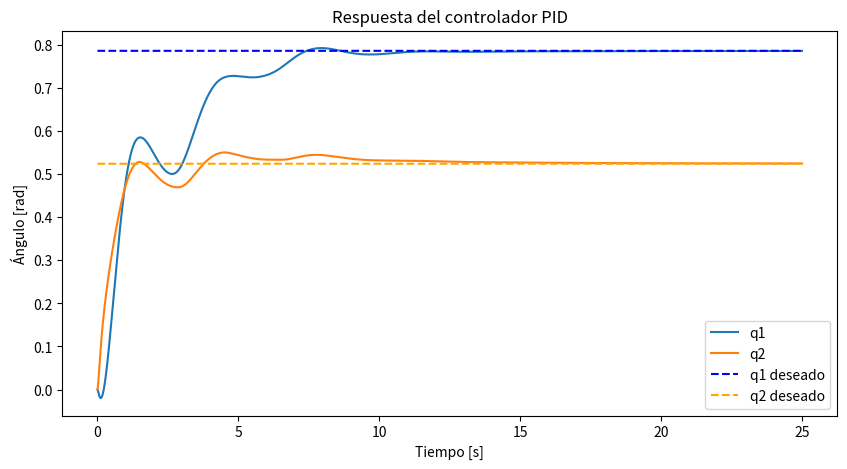

Generate this figure with matplotlib:
import numpy as np
import matplotlib.pyplot as plt
from scipy.integrate import solve_ivp
# Parámetros del robot (longitudes, masas, etc.)
m1, m2 = 1.0, 1.0  # masas de los eslabones
l1, l2 = 1.0, 1.0  # longitudes de los eslabones
g = 9.81  # gravedad
# Matriz de inercia


def M(q):
    q1, q2 = q
    M11 = (m1 + m2) * l1**2 + m2 * l2**2 + 2 * m2 * l1 * l2 * np.cos(q2)
    M12 = m2 * l2**2 + m2 * l1 * l2 * np.cos(q2)
    M21 = M12
    M22 = m2 * l2**2
    return np.array([[M11, M12], [M21, M22]], dtype=np.float64)

# Matriz de Coriolis y centrífugas


def C(q, dq):
    q1, q2 = q
    dq1, dq2 = dq
    C11 = -m2 * l1 * l2 * np.sin(q2) * dq2
    C12 = -m2 * l1 * l2 * np.sin(q2) * (dq1 + dq2)
    C21 = m2 * l1 * l2 * np.sin(q2) * dq1
    C22 = 0
    return np.array([[C11, C12], [C21, C22]], dtype=np.float64)

# Torque gravitacional


def G(q):
    q1, q2 = q
    G1 = (m1 + m2) * g * l1 * np.cos(q1) + m2 * g * l2 * np.cos(q1 + q2)
    G2 = m2 * g * l2 * np.cos(q1 + q2)
    return np.array([G1, G2], dtype=np.float64)

# Controlador PID


def PID_control(q, dq, q_desired, dq_desired, integral_error, Kp, Ki, Kd, dt):
    error = q_desired - q
    d_error = dq_desired - dq
    integral_error += error * dt
    tau = Kp * error + Ki * integral_error + Kd * d_error
    return tau, integral_error

# Dinámica del sistema


def dynamics(t, state, q_desired, dq_desired, integral_error, Kp, Ki, Kd, dt):
    q = state[:2]
    dq = state[2:]
    tau, integral_error = PID_control(q, dq, q_desired, dq_desired, integral_error,
                                      Kp, Ki, Kd, dt)
    M_inv = np.linalg.inv(M(q))
    ddq = M_inv @ (tau - C(q, dq) @ dq - G(q))
    return np.hstack((dq, ddq)), integral_error


# Parámetros del controlador
Kp = np.array([50, 50], dtype=np.float64)
Ki = np.array([5, 5], dtype=np.float64)
Kd = np.array([10, 10], dtype=np.float64)
# Condiciones iniciales y tiempo
dt = 0.01
max_time = 25
time = np.arange(0, max_time, dt)
q0 = np.array([0, 0], dtype=np.float64)
dq0 = np.array([0, 0], dtype=np.float64)
state0 = np.hstack((q0, dq0))
q_desired = np.array([np.pi/4, np.pi/6], dtype=np.float64)
dq_desired = np.array([0, 0], dtype=np.float64)
integral_error = np.zeros(2, dtype=np.float64)
# Simulación
sol = solve_ivp(lambda t, y: dynamics(t, y, q_desired, dq_desired, integral_error,
                                      Kp, Ki, Kd, dt)[0],
                [0, max_time], state0, t_eval=time)
# Graficar resultados
plt.figure(figsize=(10, 5))
plt.plot(sol.t, sol.y[0], label='q1')
plt.plot(sol.t, sol.y[1], label='q2')
plt.plot(sol.t, np.full_like(sol.t, q_desired[0]), '--', label='q1 deseado',
         color='blue')
plt.plot(sol.t, np.full_like(sol.t, q_desired[1]), '--', label='q2 deseado',
         color='orange')
plt.xlabel('Tiempo [s]')
plt.ylabel('Ángulo [rad]')
plt.legend()
plt.title('Respuesta del controlador PID')
plt.show()
